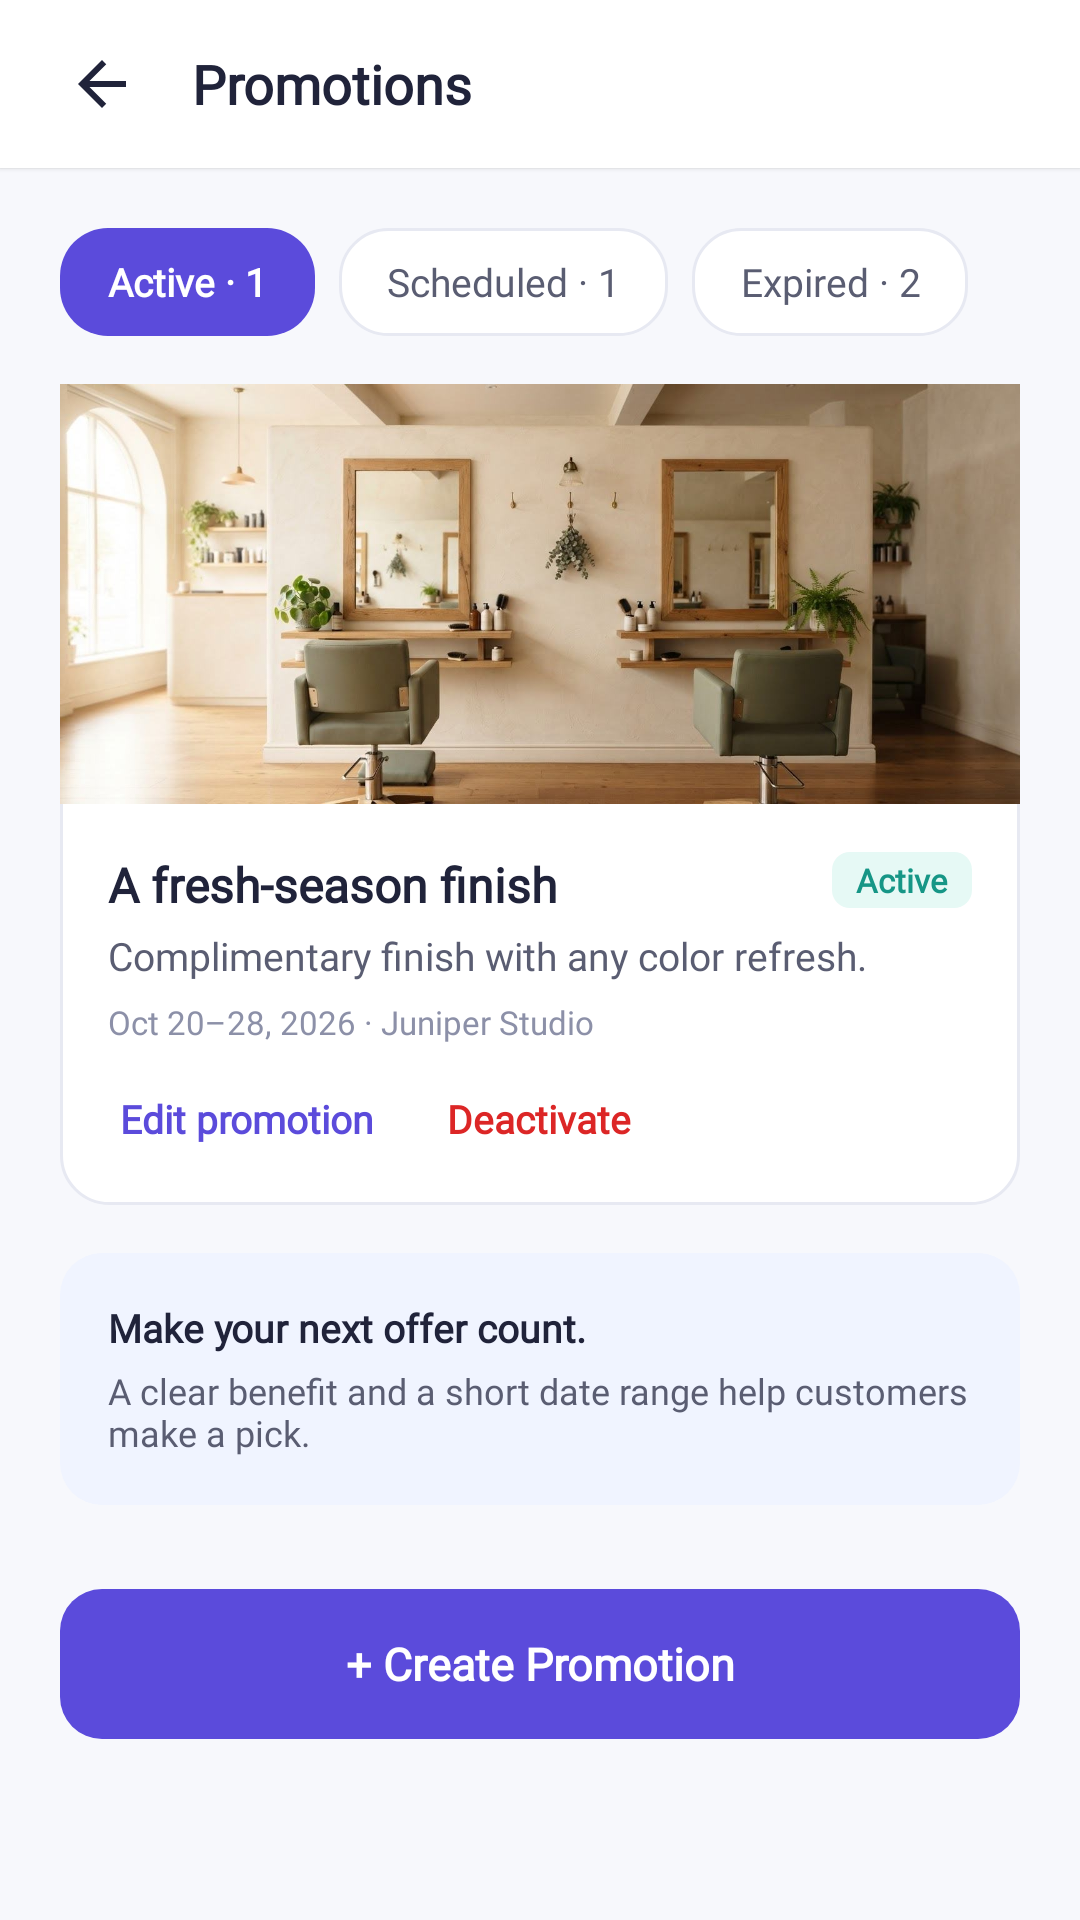

Here is an Android app screen rendered from its layout file. Give the layout XML and the strings, colors and styles it references.
<!-- AndroidManifest.xml: application theme Theme.BizBridgeApp -->
<!-- res/layout/fragment_owner_promotions.xml -->
<?xml version="1.0" encoding="utf-8"?>
<LinearLayout
    xmlns:android="http://schemas.android.com/apk/res/android"
    xmlns:app="http://schemas.android.com/apk/res-auto"
    android:layout_width="match_parent"
    android:layout_height="match_parent"
    android:background="@color/background"
    android:orientation="vertical">

    
    <RelativeLayout
        android:layout_width="match_parent"
        android:layout_height="56dp"
        android:background="@color/surface_white"
        android:elevation="1dp"
        android:paddingStart="16dp"
        android:paddingEnd="16dp">

        <ImageView
            android:id="@+id/btn_back_promotions"
            android:layout_width="36dp"
            android:layout_height="36dp"
            android:layout_centerVertical="true"
            android:background="?attr/selectableItemBackgroundBorderless"
            android:contentDescription="Back"
            android:padding="6dp"
            android:src="@drawable/ic_arrow_back"
            app:tint="@color/text_primary" />

        <TextView
            android:layout_width="wrap_content"
            android:layout_height="wrap_content"
            android:layout_centerVertical="true"
            android:layout_marginStart="12dp"
            android:layout_toEndOf="@id/btn_back_promotions"
            android:fontFamily="@font/inter_variable"
            android:text="Promotions"
            android:textColor="@color/text_primary"
            android:textSize="18sp"
            android:textStyle="bold" />
    </RelativeLayout>

    <androidx.core.widget.NestedScrollView
        android:layout_width="match_parent"
        android:layout_height="0dp"
        android:layout_weight="1"
        android:fillViewport="true">

        <LinearLayout
            android:layout_width="match_parent"
            android:layout_height="wrap_content"
            android:orientation="vertical"
            android:padding="20dp">

            
            <LinearLayout
                android:layout_width="match_parent"
                android:layout_height="wrap_content"
                android:orientation="horizontal">

                <TextView
                    android:id="@+id/tab_promo_active"
                    android:layout_width="wrap_content"
                    android:layout_height="36dp"
                    android:background="@drawable/bg_chip_selected"
                    android:fontFamily="@font/inter_variable"
                    android:gravity="center"
                    android:paddingStart="16dp"
                    android:paddingEnd="16dp"
                    android:text="Active · 1"
                    android:textColor="@color/white"
                    android:textSize="13sp"
                    android:textStyle="bold" />

                <TextView
                    android:id="@+id/tab_promo_scheduled"
                    android:layout_width="wrap_content"
                    android:layout_height="36dp"
                    android:layout_marginStart="8dp"
                    android:background="@drawable/bg_chip_default"
                    android:fontFamily="@font/inter_variable"
                    android:gravity="center"
                    android:paddingStart="16dp"
                    android:paddingEnd="16dp"
                    android:text="Scheduled · 1"
                    android:textColor="@color/text_secondary"
                    android:textSize="13sp" />

                <TextView
                    android:id="@+id/tab_promo_expired"
                    android:layout_width="wrap_content"
                    android:layout_height="36dp"
                    android:layout_marginStart="8dp"
                    android:background="@drawable/bg_chip_default"
                    android:fontFamily="@font/inter_variable"
                    android:gravity="center"
                    android:paddingStart="16dp"
                    android:paddingEnd="16dp"
                    android:text="Expired · 2"
                    android:textColor="@color/text_secondary"
                    android:textSize="13sp" />
            </LinearLayout>

            
            <LinearLayout
                android:id="@+id/card_promotion_sample"
                android:layout_width="match_parent"
                android:layout_height="wrap_content"
                android:layout_marginTop="16dp"
                android:background="@drawable/bg_card_white"
                android:elevation="1dp"
                android:orientation="vertical">

                
                <ImageView
                    android:layout_width="match_parent"
                    android:layout_height="140dp"
                    android:scaleType="centerCrop"
                    android:src="@drawable/img_salon_interior" />

                <LinearLayout
                    android:layout_width="match_parent"
                    android:layout_height="wrap_content"
                    android:orientation="vertical"
                    android:padding="16dp">

                    <RelativeLayout
                        android:layout_width="match_parent"
                        android:layout_height="wrap_content">

                        <TextView
                            android:layout_width="wrap_content"
                            android:layout_height="wrap_content"
                            android:fontFamily="@font/inter_variable"
                            android:text="A fresh-season finish"
                            android:textColor="@color/text_primary"
                            android:textSize="16sp"
                            android:textStyle="bold" />

                        <TextView
                            android:id="@+id/badge_promo_active"
                            android:layout_width="wrap_content"
                            android:layout_height="wrap_content"
                            android:layout_alignParentEnd="true"
                            android:background="@drawable/bg_tag_verified"
                            android:fontFamily="@font/inter_variable"
                            android:paddingStart="8dp"
                            android:paddingEnd="8dp"
                            android:paddingTop="2dp"
                            android:paddingBottom="2dp"
                            android:text="Active"
                            android:textColor="@color/secondary_dark"
                            android:textSize="11sp"
                            android:textStyle="bold" />
                    </RelativeLayout>

                    <TextView
                        android:layout_width="wrap_content"
                        android:layout_height="wrap_content"
                        android:layout_marginTop="4dp"
                        android:fontFamily="@font/inter_variable"
                        android:text="Complimentary finish with any color refresh."
                        android:textColor="@color/text_secondary"
                        android:textSize="13sp" />

                    <TextView
                        android:layout_width="wrap_content"
                        android:layout_height="wrap_content"
                        android:layout_marginTop="6dp"
                        android:fontFamily="@font/inter_variable"
                        android:text="Oct 20–28, 2026 · Juniper Studio"
                        android:textColor="@color/text_muted"
                        android:textSize="11sp" />

                    
                    <LinearLayout
                        android:layout_width="match_parent"
                        android:layout_height="wrap_content"
                        android:layout_marginTop="12dp"
                        android:orientation="horizontal">

                        <TextView
                            android:id="@+id/btn_edit_promotion"
                            android:layout_width="wrap_content"
                            android:layout_height="wrap_content"
                            android:fontFamily="@font/inter_variable"
                            android:padding="4dp"
                            android:text="Edit promotion"
                            android:textColor="@color/primary"
                            android:textSize="13sp"
                            android:textStyle="bold" />

                        <TextView
                            android:id="@+id/btn_deactivate_promotion"
                            android:layout_width="wrap_content"
                            android:layout_height="wrap_content"
                            android:layout_marginStart="16dp"
                            android:fontFamily="@font/inter_variable"
                            android:padding="4dp"
                            android:text="Deactivate"
                            android:textColor="@color/error_text"
                            android:textSize="13sp"
                            android:textStyle="bold" />
                    </LinearLayout>
                </LinearLayout>
            </LinearLayout>

            
            <LinearLayout
                android:layout_width="match_parent"
                android:layout_height="wrap_content"
                android:layout_marginTop="16dp"
                android:background="@drawable/bg_info_card"
                android:orientation="vertical"
                android:padding="16dp">

                <TextView
                    android:layout_width="wrap_content"
                    android:layout_height="wrap_content"
                    android:fontFamily="@font/inter_variable"
                    android:text="Make your next offer count."
                    android:textColor="@color/text_primary"
                    android:textSize="13sp"
                    android:textStyle="bold" />

                <TextView
                    android:layout_width="wrap_content"
                    android:layout_height="wrap_content"
                    android:layout_marginTop="4dp"
                    android:fontFamily="@font/inter_variable"
                    android:text="A clear benefit and a short date range help customers make a pick."
                    android:textColor="@color/text_secondary"
                    android:textSize="12sp" />
            </LinearLayout>

            
            <androidx.appcompat.widget.AppCompatButton
                android:id="@+id/btn_create_promotion"
                android:layout_width="match_parent"
                android:layout_height="50dp"
                android:layout_marginTop="28dp"
                android:layout_marginBottom="24dp"
                android:background="@drawable/bg_button_primary"
                android:fontFamily="@font/inter_variable"
                android:stateListAnimator="@null"
                android:text="+ Create Promotion"
                android:textAllCaps="false"
                android:textColor="@color/white"
                android:textSize="15sp"
                android:textStyle="bold" />

        </LinearLayout>
    </androidx.core.widget.NestedScrollView>

</LinearLayout>
<!-- resources referenced by this layout -->
<resources>
  <color name="background">#F7F8FC</color>
  <color name="error_text">#DC2626</color>
  <color name="primary">#5B4BDB</color>
  <color name="secondary_dark">#169686</color>
  <color name="surface_white">#FFFFFF</color>
  <color name="text_muted">#8C90A8</color>
  <color name="text_primary">#20233A</color>
  <color name="text_secondary">#5A5D72</color>
  <color name="white">#FFFFFFFF</color>
  <!-- drawable bg_button_primary (drawable) -->
  <?xml version="1.0" encoding="utf-8"?>
  <ripple xmlns:android="http://schemas.android.com/apk/res/android"
      android:color="#33FFFFFF">
      <item>
          <shape android:shape="rectangle">
              <solid android:color="@color/primary" />
              <corners android:radius="@dimen/radius_button" />
          </shape>
      </item>
  </ripple>
  <!-- drawable bg_card_white (drawable) -->
  <?xml version="1.0" encoding="utf-8"?>
  <shape xmlns:android="http://schemas.android.com/apk/res/android"
      android:shape="rectangle">
      <solid android:color="@color/surface_white" />
      <stroke
          android:width="@dimen/stroke_subtle"
          android:color="@color/border_subtle" />
      <corners android:radius="@dimen/radius_card" />
  </shape>
  <!-- drawable bg_chip_default (drawable) -->
  <?xml version="1.0" encoding="utf-8"?>
  <shape xmlns:android="http://schemas.android.com/apk/res/android"
      android:shape="rectangle">
      <solid android:color="@color/surface_white" />
      <stroke
          android:width="@dimen/stroke_subtle"
          android:color="@color/border_subtle" />
      <corners android:radius="@dimen/radius_chip" />
  </shape>
  <!-- drawable bg_chip_selected (drawable) -->
  <?xml version="1.0" encoding="utf-8"?>
  <shape xmlns:android="http://schemas.android.com/apk/res/android"
      android:shape="rectangle">
      <solid android:color="@color/primary" />
      <corners android:radius="@dimen/radius_chip" />
  </shape>
  <!-- drawable bg_info_card (drawable) -->
  <?xml version="1.0" encoding="utf-8"?>
  <shape xmlns:android="http://schemas.android.com/apk/res/android"
      android:shape="rectangle">
      <solid android:color="#F0F4FF" />
      <corners android:radius="14dp" />
  </shape>
  <!-- drawable bg_tag_verified (drawable) -->
  <?xml version="1.0" encoding="utf-8"?>
  <shape xmlns:android="http://schemas.android.com/apk/res/android"
      android:shape="rectangle">
      <solid android:color="@color/secondary_light" />
      <corners android:radius="6dp" />
  </shape>
  <!-- drawable ic_arrow_back (drawable) -->
  <vector xmlns:android="http://schemas.android.com/apk/res/android"
      android:width="24dp"
      android:height="24dp"
      android:viewportWidth="24"
      android:viewportHeight="24">
      <path
          android:fillColor="#20233A"
          android:pathData="M20,11H7.83l5.59,-5.59L12,4l-8,8 8,8 1.41,-1.41L7.83,13H20v-2z" />
  </vector>
  <!-- drawable img_salon_interior: jpg bitmap (drawable, 76597 bytes) -->
  <style name="Theme.BizBridgeApp" parent="Base.Theme.BizBridgeApp" />
  <dimen name="radius_button">14dp</dimen>
  <dimen name="stroke_subtle">1dp</dimen>
  <color name="border_subtle">#E7E9F2</color>
  <dimen name="radius_card">16dp</dimen>
  <dimen name="radius_chip">16dp</dimen>
  <color name="secondary_light">#E6F9F5</color>
  <style name="Base.Theme.BizBridgeApp" parent="Theme.Material3.Light.NoActionBar">
          
          <item name="colorPrimary">@color/primary</item>
          <item name="colorOnPrimary">@color/white</item>
          <item name="colorSecondary">@color/secondary</item>
          <item name="colorOnSecondary">@color/white</item>
          <item name="android:windowBackground">@color/background</item>
          <item name="android:statusBarColor">@color/background</item>
          <item name="android:windowLightStatusBar">true</item>
          <item name="fontFamily">@font/inter_variable</item>
      </style>
  <color name="secondary">#20B8A6</color>
</resources>
